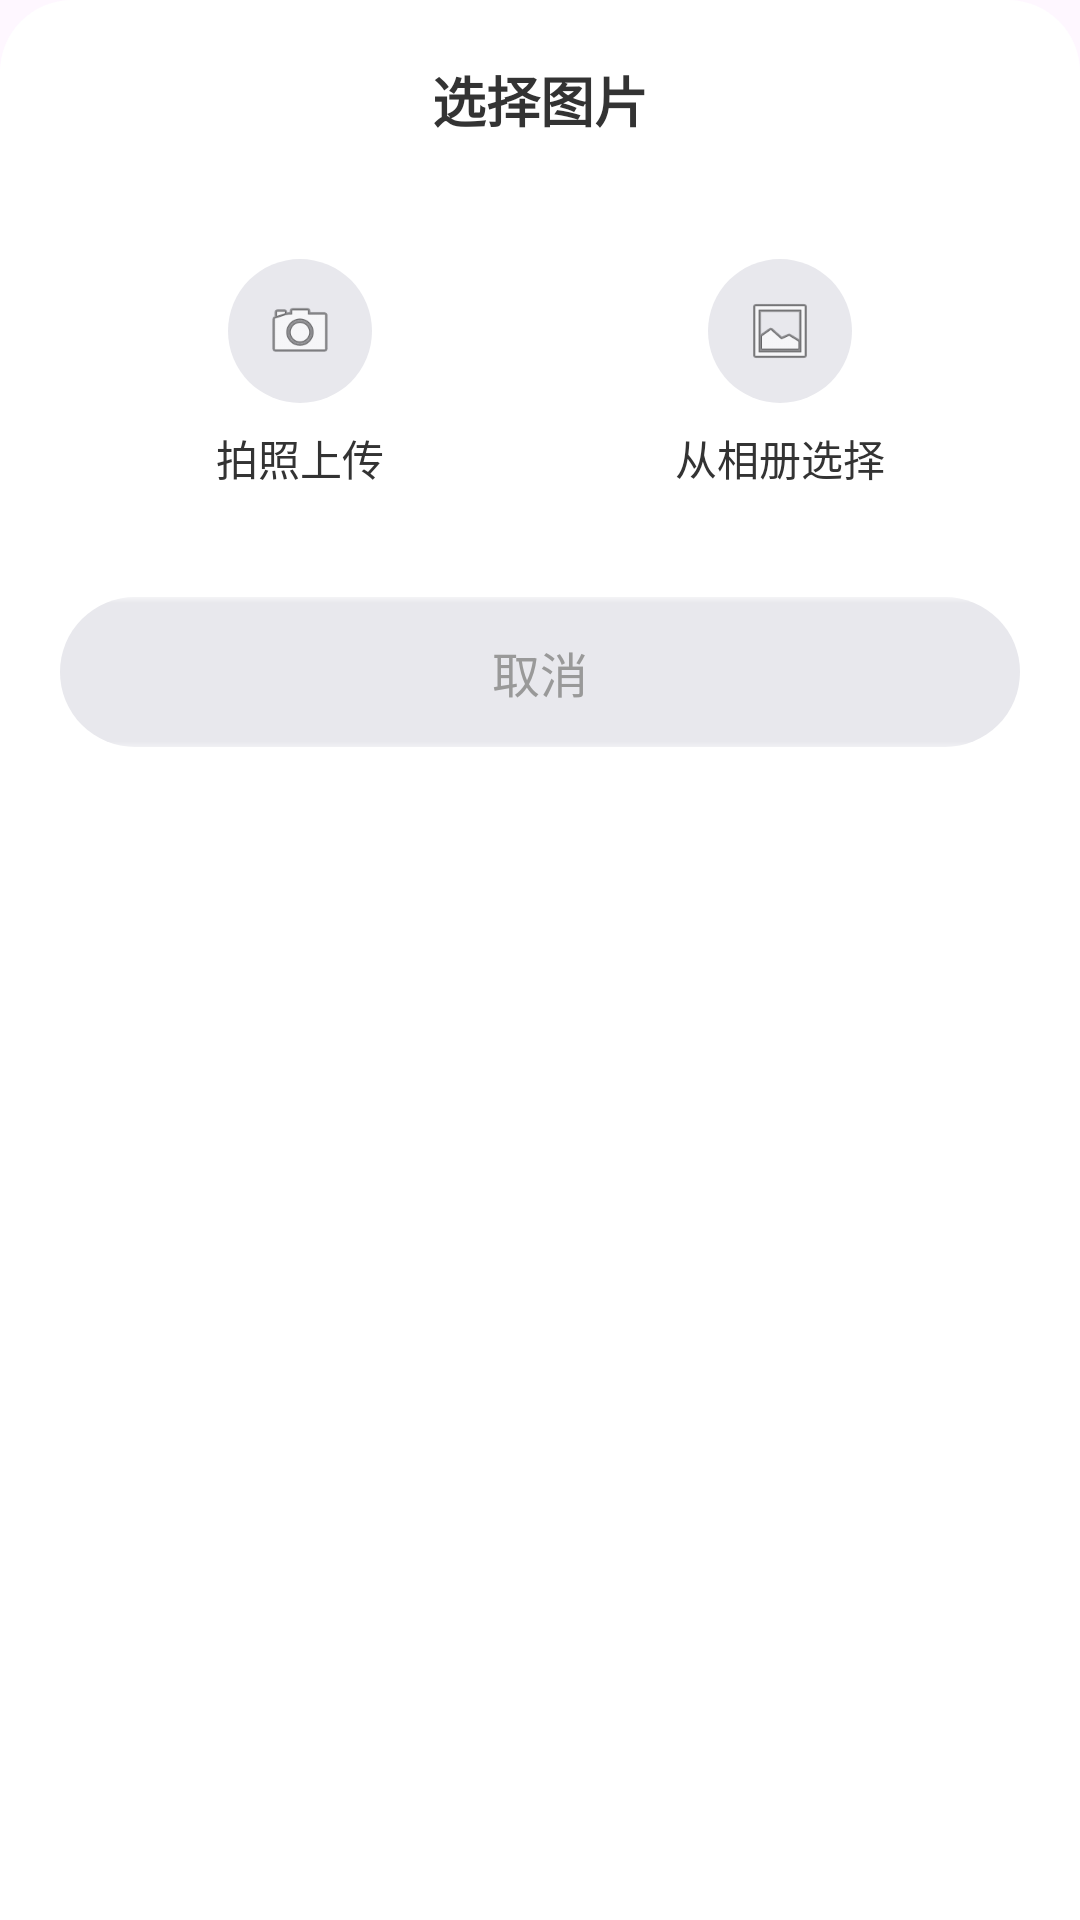

Write the Android layout XML for this screen, with the resource values it uses.
<!-- AndroidManifest.xml: application theme Theme.JNTT -->
<!-- res/layout/dialog_image_picker.xml -->
<?xml version="1.0" encoding="utf-8"?>
<LinearLayout xmlns:android="http://schemas.android.com/apk/res/android"
    android:layout_width="match_parent"
    android:layout_height="wrap_content"
    android:orientation="vertical"
    android:background="@drawable/bg_bottom_sheet"
    android:padding="20dp">

    <TextView
        android:id="@+id/tvPickerTitle"
        android:layout_width="match_parent"
        android:layout_height="wrap_content"
        android:text="选择图片"
        android:textSize="18sp"
        android:textStyle="bold"
        android:textColor="#333333"
        android:gravity="center"
        android:layout_marginBottom="24dp" />

    <LinearLayout
        android:layout_width="match_parent"
        android:layout_height="wrap_content"
        android:orientation="horizontal"
        android:weightSum="2"
        android:layout_marginBottom="20dp">

        <LinearLayout
            android:id="@+id/btnTake_photo"
            android:layout_width="0dp"
            android:layout_weight="1"
            android:layout_height="wrap_content"
            android:orientation="vertical"
            android:gravity="center"
            android:background="?attr/selectableItemBackground"
            android:padding="16dp">

            <ImageView
                android:layout_width="48dp"
                android:layout_height="48dp"
                android:src="@android:drawable/ic_menu_camera"
                android:background="@drawable/bg_glass_pill"
                android:padding="12dp"
                android:layout_marginBottom="8dp" />

            <TextView
                android:layout_width="wrap_content"
                android:layout_height="wrap_content"
                android:text="拍照上传"
                android:textSize="14sp"
                android:textColor="#333333" />
        </LinearLayout>

        <LinearLayout
            android:id="@+id/btnOpen_gallery"
            android:layout_width="0dp"
            android:layout_weight="1"
            android:layout_height="wrap_content"
            android:orientation="vertical"
            android:gravity="center"
            android:background="?attr/selectableItemBackground"
            android:padding="16dp">

            <ImageView
                android:layout_width="48dp"
                android:layout_height="48dp"
                android:src="@android:drawable/ic_menu_gallery"
                android:background="@drawable/bg_glass_pill"
                android:padding="12dp"
                android:layout_marginBottom="8dp" />

            <TextView
                android:layout_width="wrap_content"
                android:layout_height="wrap_content"
                android:text="从相册选择"
                android:textSize="14sp"
                android:textColor="#333333" />
        </LinearLayout>
    </LinearLayout>

    <TextView
        android:id="@+id/btnPickerCancel"
        android:layout_width="match_parent"
        android:layout_height="50dp"
        android:text="取消"
        android:textSize="16sp"
        android:textColor="#999999"
        android:gravity="center"
        android:background="@drawable/bg_glass_pill" />
</LinearLayout>
<!-- resources referenced by this layout -->
<resources>
  <!-- drawable bg_bottom_sheet (drawable) -->
  <?xml version="1.0" encoding="utf-8"?>
  <shape xmlns:android="http://schemas.android.com/apk/res/android">
      <solid android:color="#FFFFFF" />
      <corners android:topLeftRadius="24dp" android:topRightRadius="24dp" />
  </shape>
  <!-- drawable bg_glass_pill (drawable) -->
  <?xml version="1.0" encoding="utf-8"?>
  <layer-list xmlns:android="http://schemas.android.com/apk/res/android">
      
      <item>
          <shape android:shape="rectangle">
              <solid android:color="#E8E8ED" />
              <corners android:radius="28dp" />
          </shape>
      </item>
      
      
      <item android:bottom="48dp">
          <shape android:shape="rectangle">
              <gradient
                  android:startColor="#80FFFFFF"
                  android:endColor="#00FFFFFF"
                  android:angle="270" />
              <corners android:radius="28dp" />
          </shape>
      </item>
      
      
      <item android:top="48dp">
          <shape android:shape="rectangle">
              <gradient
                  android:startColor="#00FFFFFF"
                  android:endColor="#60FFFFFF"
                  android:angle="270" />
              <corners android:radius="28dp" />
          </shape>
      </item>
  </layer-list>
  <style name="Theme.JNTT" parent="Base.Theme.JNTT" />
  <style name="Base.Theme.JNTT" parent="Theme.Material3.DayNight.NoActionBar">
          <item name="colorPrimary">@color/colorPrimary</item>
          <item name="colorPrimaryVariant">@color/colorPrimaryDark</item>
          <item name="colorSecondary">@color/colorAccent</item>
      </style>
  <color name="colorPrimary">#4CAF50</color>
  <color name="colorPrimaryDark">#388E3C</color>
  <color name="colorAccent">#FF9800</color>
</resources>
